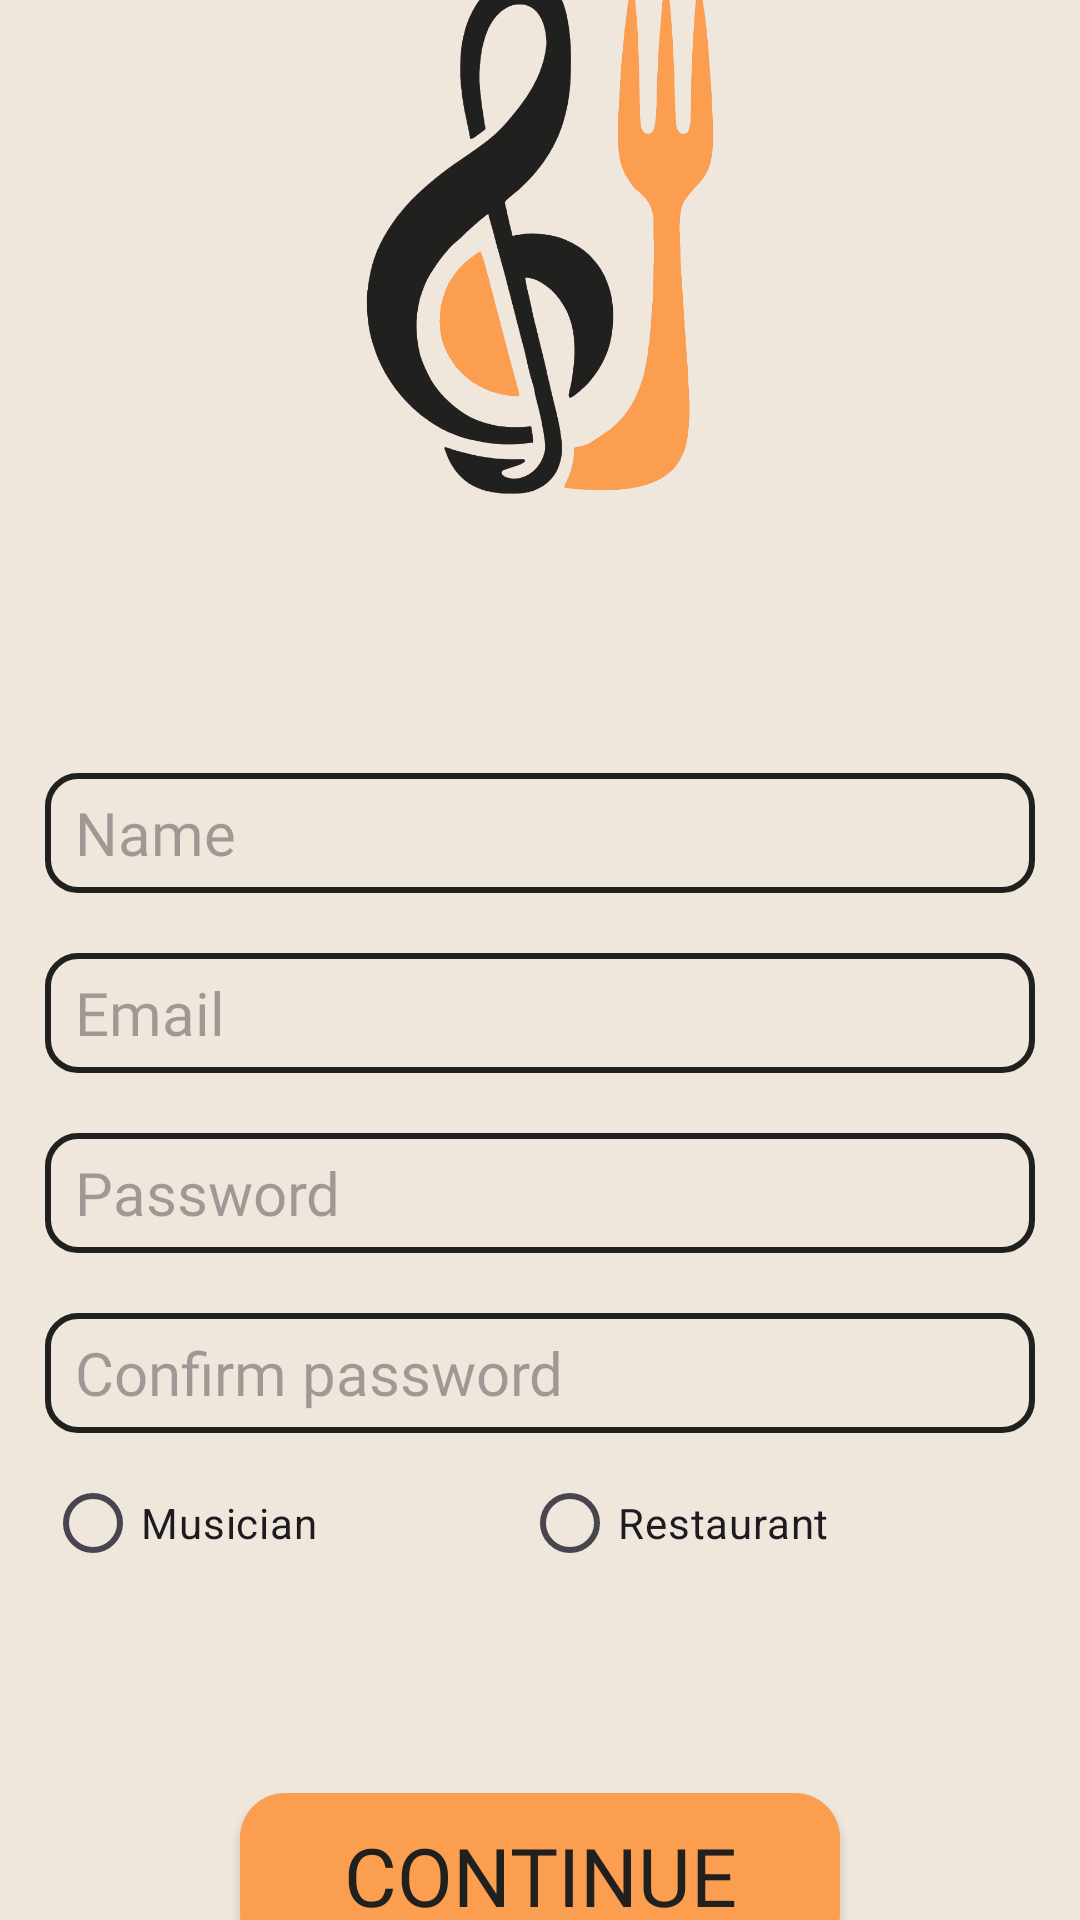

This screen was rendered from an Android layout file. Write that file and the resources it references.
<!-- AndroidManifest.xml: application theme Theme.EatBeat -->
<!-- res/layout/activity_new_user.xml -->
<?xml version="1.0" encoding="utf-8"?>
<androidx.constraintlayout.widget.ConstraintLayout xmlns:android="http://schemas.android.com/apk/res/android"
    xmlns:app="http://schemas.android.com/apk/res-auto"
    xmlns:tools="http://schemas.android.com/tools"
    android:id="@+id/main"
    android:layout_width="match_parent"
    android:layout_height="match_parent"
    android:background="@color/white"
    tools:context=".activities.login.NewUserActivity">

    <LinearLayout
        android:layout_width="match_parent"
        android:layout_height="match_parent"
        android:orientation="vertical"
        android:gravity="center">

        <ImageView
            android:id="@+id/logo"
            android:layout_width="@dimen/loginLogo"
            android:layout_height="@dimen/loginLogo"
            android:layout_marginBottom="@dimen/loginMargin"
            android:background="@drawable/logo"
            android:contentDescription="@string/logo"
            />

        <EditText
            android:id="@+id/nameTextbox"
            android:layout_width="@dimen/textBoxWidth"
            android:layout_height="@dimen/textBoxHeight"
            android:background="@drawable/textbox"
            android:hint="@string/textBoxName"
            android:paddingStart="@dimen/textBoxPadding"
            android:paddingEnd="@dimen/textBoxPadding"
            android:fontFamily="@font/barlow_light"
            android:textColor="@color/black"
            android:textSize="@dimen/textBoxText"
            android:layout_margin="@dimen/textBoxMargin"
            />

        <EditText
            android:id="@+id/emailTextbox"
            android:layout_width="@dimen/textBoxWidth"
            android:layout_height="@dimen/textBoxHeight"
            android:background="@drawable/textbox"
            android:hint="@string/email"
            android:paddingStart="@dimen/textBoxPadding"
            android:paddingEnd="@dimen/textBoxPadding"
            android:fontFamily="@font/barlow_light"
            android:textColor="@color/black"
            android:textSize="@dimen/textBoxText"
            android:layout_margin="@dimen/textBoxMargin"
            />

        <EditText
            android:id="@+id/newPasswordTextbox"
            android:layout_width="@dimen/textBoxWidth"
            android:layout_height="@dimen/textBoxHeight"
            android:background="@drawable/textbox"
            android:hint="@string/password"
            android:paddingStart="@dimen/textBoxPadding"
            android:paddingEnd="@dimen/textBoxPadding"
            android:inputType="textPassword"
            android:fontFamily="@font/barlow_light"
            android:textColor="@color/black"
            android:textSize="@dimen/textBoxText"
            android:layout_margin="@dimen/textBoxMargin"
            />

        <EditText
            android:id="@+id/confirmPasswordTextbox"
            android:layout_width="@dimen/textBoxWidth"
            android:layout_height="@dimen/textBoxHeight"
            android:background="@drawable/textbox"
            android:hint="@string/confirmPassword"
            android:paddingStart="@dimen/textBoxPadding"
            android:paddingEnd="@dimen/textBoxPadding"
            android:inputType="textPassword"
            android:fontFamily="@font/barlow_light"
            android:textColor="@color/black"
            android:textSize="@dimen/textBoxText"
            android:layout_margin="@dimen/textBoxMargin"
            />

        <RadioGroup
            android:id="@+id/radioGroupUserType"
            android:layout_width="@dimen/textBoxWidth"
            android:layout_height="@dimen/textBoxHeight"
            android:orientation="horizontal"
            android:weightSum="2">
            <RadioButton
                android:id="@+id/musicianRadioButton"
                android:layout_width="wrap_content"
                android:layout_height="wrap_content"
                android:layout_weight="1"
                android:text="@string/musician"/>
            <RadioButton
                android:id="@+id/restaurantRadioButton"
                android:layout_width="wrap_content"
                android:layout_height="wrap_content"
                android:layout_weight="2"
                android:text="@string/restaurant"/>
        </RadioGroup>

        <Button
            android:id="@+id/continueButton"
            android:background="@drawable/button"
            android:layout_width="@dimen/buttonWidth"
            android:layout_height="@dimen/buttonHeight"
            android:layout_marginTop="@dimen/loginMargin"
            android:text="@string/next"
            android:fontFamily="@font/barlow_medium"
            android:textColor="@color/black"
            android:textSize="@dimen/buttonText"
            />

        <TextView
            android:id="@+id/loginButton"
            android:layout_width="wrap_content"
            android:layout_height="wrap_content"
            android:textSize="@dimen/underlinedButtonText"
            android:layout_marginTop="@dimen/textBoxMargin"
            android:fontFamily="@font/barlow_light"
            android:textColor="@color/black"
            android:text="@string/loginUnderlined"
            />
    </LinearLayout>

</androidx.constraintlayout.widget.ConstraintLayout>
<!-- resources referenced by this layout -->
<resources>
  <color name="black">#20201F</color>
  <color name="white">#EFE6DC</color>
  <dimen name="buttonHeight">55dp</dimen>
  <dimen name="buttonText">27sp</dimen>
  <dimen name="buttonWidth">200dp</dimen>
  <dimen name="loginLogo">200dp</dimen>
  <dimen name="loginMargin">70dp</dimen>
  <dimen name="textBoxHeight">40dp</dimen>
  <dimen name="textBoxMargin">10dp</dimen>
  <dimen name="textBoxPadding">10dp</dimen>
  <dimen name="textBoxText">20sp</dimen>
  <dimen name="textBoxWidth">330dp</dimen>
  <dimen name="underlinedButtonText">20sp</dimen>
  <!-- drawable button (drawable) -->
  <?xml version="1.0" encoding="utf-8"?>
  <shape xmlns:android="http://schemas.android.com/apk/res/android">
      <solid android:color="@color/orange" />
      <corners
          android:radius="@dimen/buttonRadius"
          />
  </shape>
  <!-- drawable logo: png bitmap (drawable, 88298 bytes) -->
  <!-- drawable textbox (drawable) -->
  <?xml version="1.0" encoding="utf-8"?>
  <shape xmlns:android="http://schemas.android.com/apk/res/android">
      <solid android:color="@color/white" />
      <stroke
          android:width="@dimen/textBoxBorder"
          android:color="@color/black" />
      <corners
          android:radius="@dimen/textBoxRadius"
          />
  </shape>
  <string name="confirmPassword">Confirm password</string>
  <string name="email">Email</string>
  <string name="loginUnderlined">"<u>Login</u>"</string>
  <string name="logo">logo</string>
  <string name="musician">Musician</string>
  <string name="next">Continue</string>
  <string name="password">Password</string>
  <string name="restaurant">Restaurant</string>
  <string name="textBoxName">Name</string>
  <style name="Theme.EatBeat" parent="Base.Theme.EatBeat" />
  <color name="orange">#FC9E4F</color>
  <dimen name="buttonRadius">15dp</dimen>
  <dimen name="textBoxBorder">2dp</dimen>
  <dimen name="textBoxRadius">10dp</dimen>
  <style name="Base.Theme.EatBeat" parent="Theme.Material3.DayNight.NoActionBar">
          <item name="android:windowNoTitle">true</item>
          <item name="android:windowActionBar">false</item>
          <item name="android:windowFullscreen">true</item>
          <item name="android:windowContentOverlay">@null</item>
          <item name="colorPrimary">@color/orange</item>
          <item name="colorPrimaryVariant">@color/orange</item>
          <item name="colorAccent">@color/orange</item>
      </style>
</resources>
